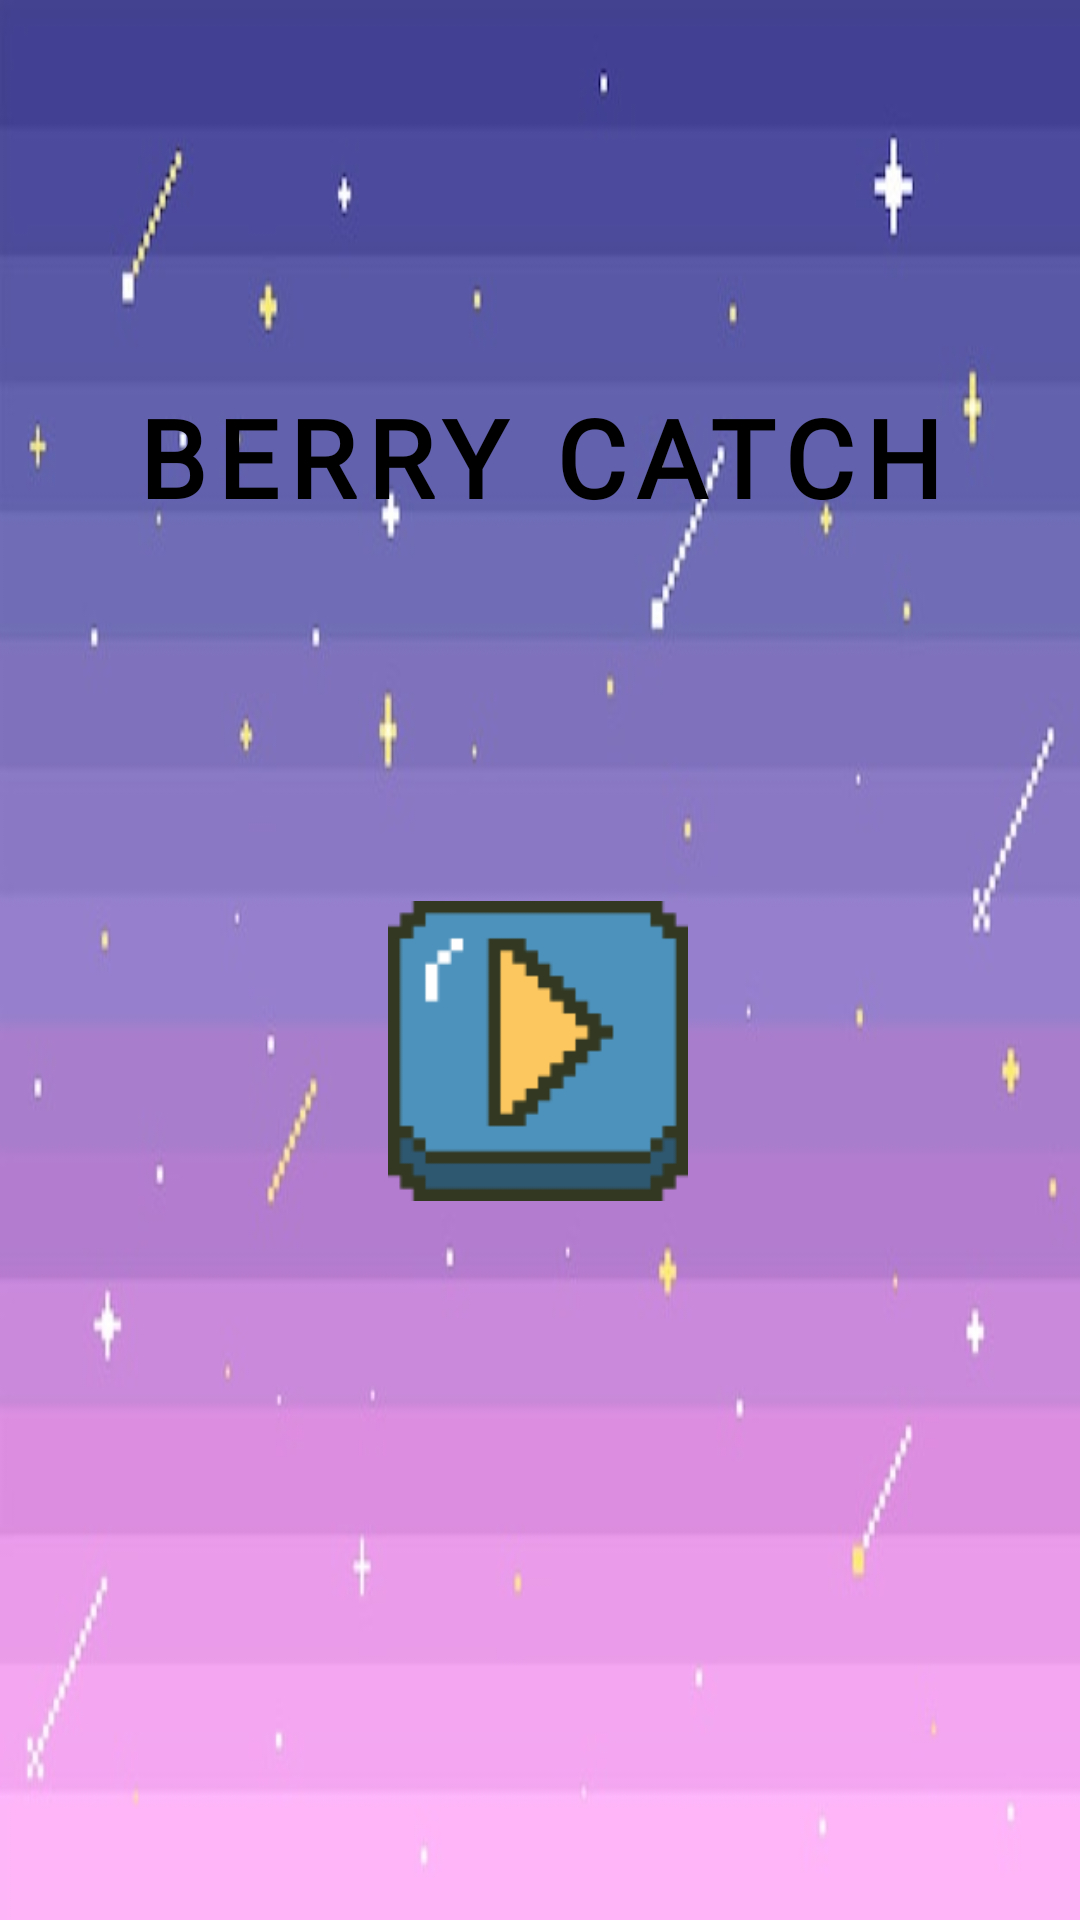

Android layout source for this screen:
<!-- AndroidManifest.xml: application theme Theme.PlaneShooter -->
<!-- res/layout/activity_main.xml -->
<?xml version="1.0" encoding="utf-8"?>
<androidx.constraintlayout.widget.ConstraintLayout xmlns:android="http://schemas.android.com/apk/res/android"
    xmlns:app="http://schemas.android.com/apk/res-auto"
    xmlns:tools="http://schemas.android.com/tools"
    android:id="@+id/relativeLayout"
    android:layout_width="match_parent"
    android:layout_height="match_parent"
    android:gravity="center"
    tools:context=".MainActivity"
    android:background="@drawable/sunset">

    <ImageButton
        android:id="@+id/btnPlay"
        android:layout_width="100dp"
        android:layout_height="100dp"
        android:background="@android:color/transparent"
        android:contentDescription="@string/play_btn"
        android:onClick="startGame"
        android:scaleType="fitCenter"
        android:src="@drawable/play"
        app:layout_constraintBottom_toBottomOf="parent"
        app:layout_constraintEnd_toEndOf="parent"
        app:layout_constraintHorizontal_bias="0.498"
        app:layout_constraintStart_toStartOf="parent"
        app:layout_constraintTop_toTopOf="parent"
        app:layout_constraintVertical_bias="0.556" />

    <TextView
        android:id="@+id/gameTitle"
        android:layout_width="wrap_content"
        android:layout_height="wrap_content"
        android:layout_marginBottom="124dp"
        android:fontFamily="@font/minecraft"
        android:letterSpacing="0.1"
        android:text="@string/berry_catch"
        android:textColor="@color/black"
        android:textSize="36sp"
        android:textStyle="bold"
        app:layout_constraintBottom_toTopOf="@+id/btnPlay"
        app:layout_constraintEnd_toEndOf="parent"
        app:layout_constraintStart_toStartOf="parent" />

</androidx.constraintlayout.widget.ConstraintLayout>
<!-- resources referenced by this layout -->
<resources>
  <!-- drawable play: png bitmap (drawable, 1770 bytes) -->
  <!-- drawable sunset: jpg bitmap (drawable, 17512 bytes) -->
  <string name="berry_catch">BERRY CATCH</string>
  <string name="play_btn">play btn</string>
  <!-- not gathered from this repository: default colours our renderer supplied (Android Studio template values) -->
  <color name="black">#FF000000</color>
</resources>
